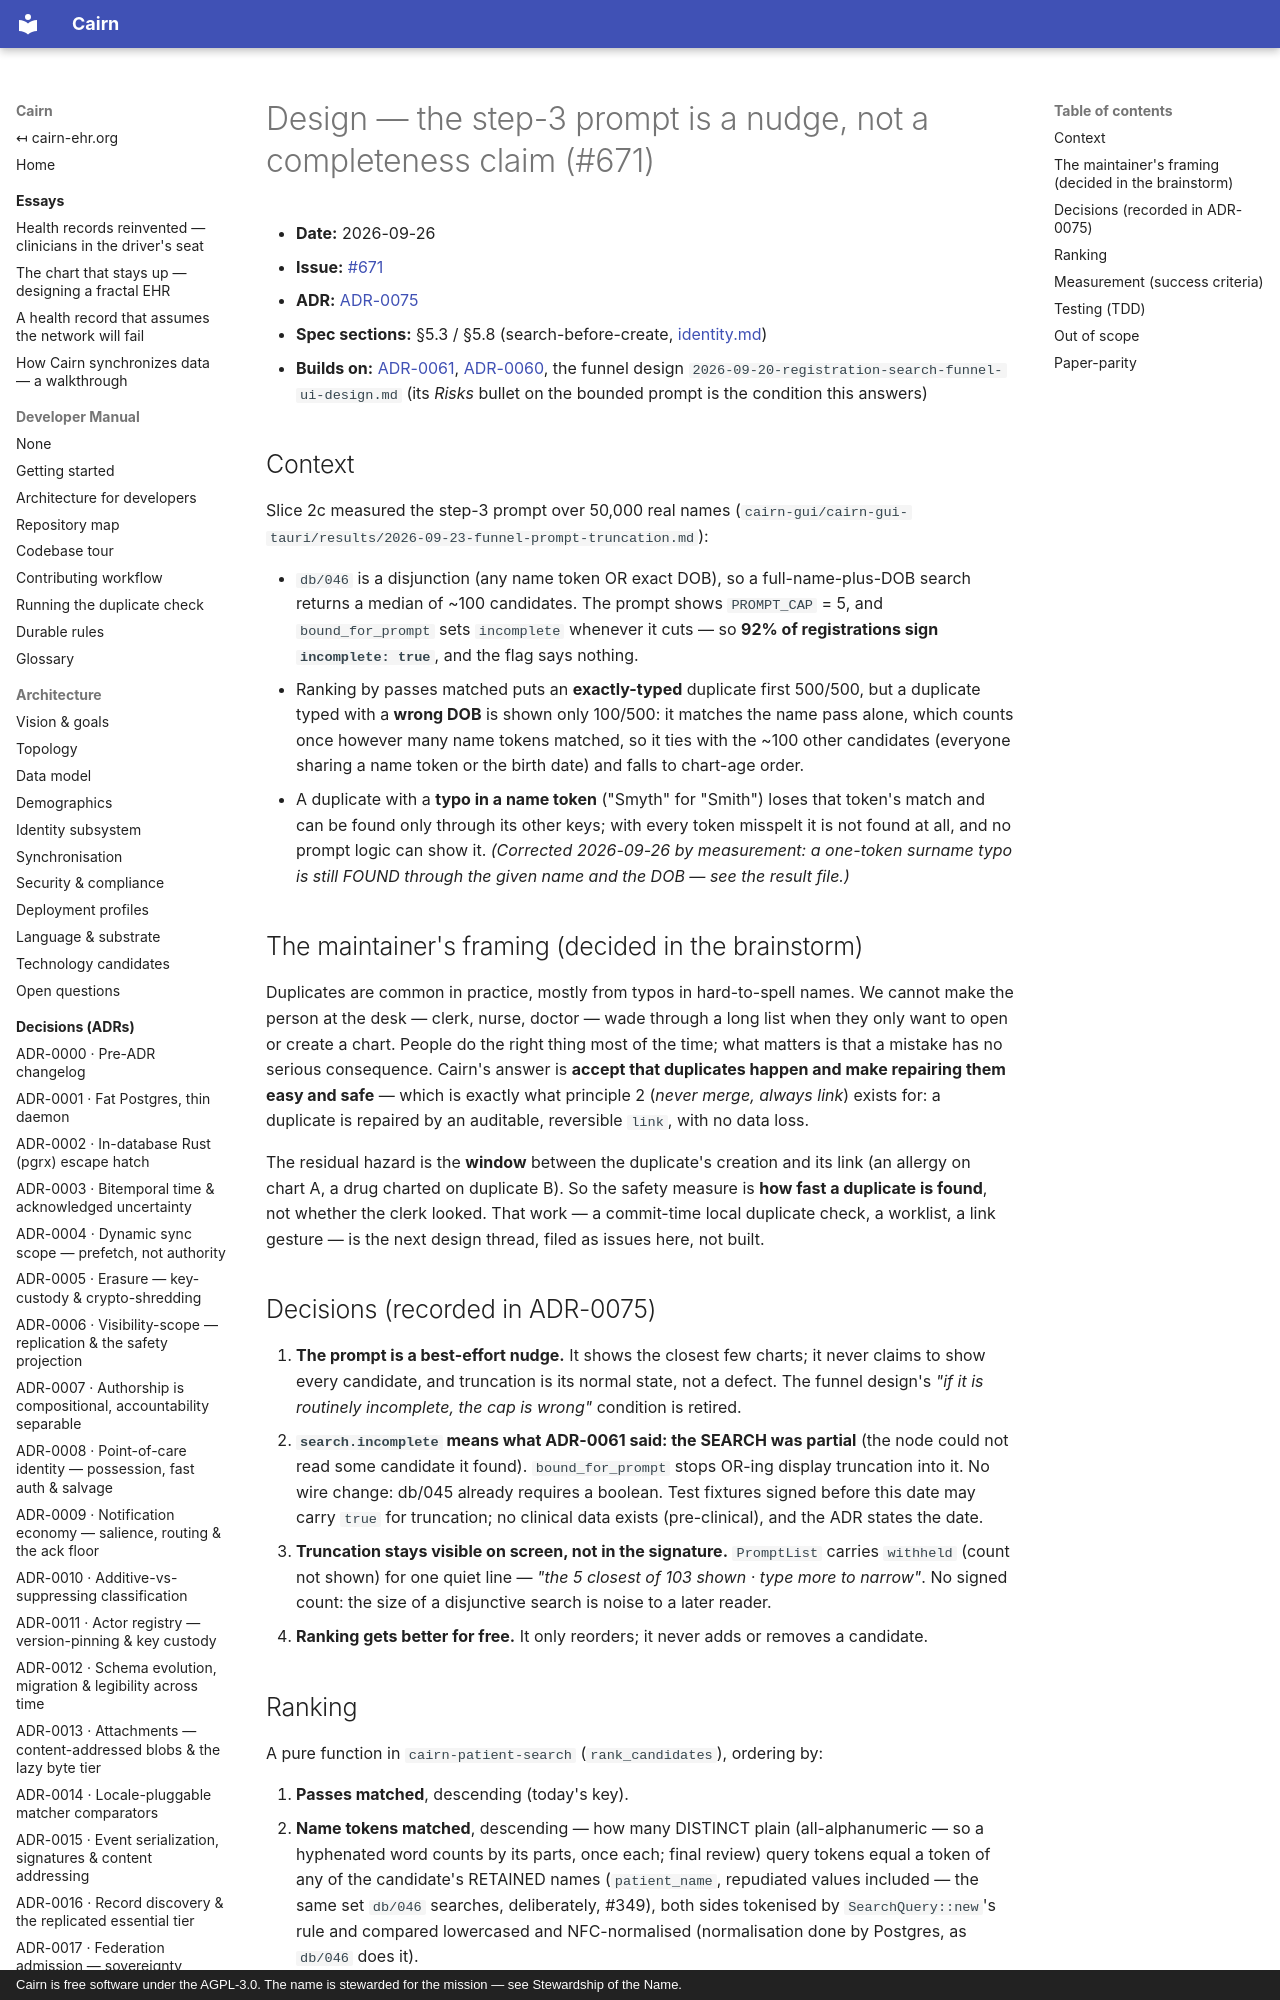

repository: cairn-ehr/cairn-ehr · page: superpowers/specs/2026-09-26-step3-prompt-is-a-nudge-671-design/index.html · generator: mkdocs · copyright: Cairn is free software under the AGPL-3.0. The name is stewarded for the mission — see Stewardship of the Name.

# Design — the step-3 prompt is a nudge, not a completeness claim (#671)

- **Date:** 2026-09-26
- **Issue:** [#671](https://github.com/cairn-ehr/cairn-ehr/issues/671)
- **ADR:** [ADR-0075](../../spec/decisions/0075-the-step-3-prompt-is-a-nudge-not-a-completeness-claim.md)
- **Spec sections:** §5.3 / §5.8 (search-before-create, [identity.md](../../spec/identity.md))
- **Builds on:** [ADR-0061](../../spec/decisions/0061-registration-is-an-act-that-carries-its-search.md),
  [ADR-0060](../../spec/decisions/0060-partial-validity-a-defect-on-one-line-never-invalidates-another.md),
  the funnel design `2026-09-20-registration-search-funnel-ui-design.md` (its *Risks* bullet on the
  bounded prompt is the condition this answers)
